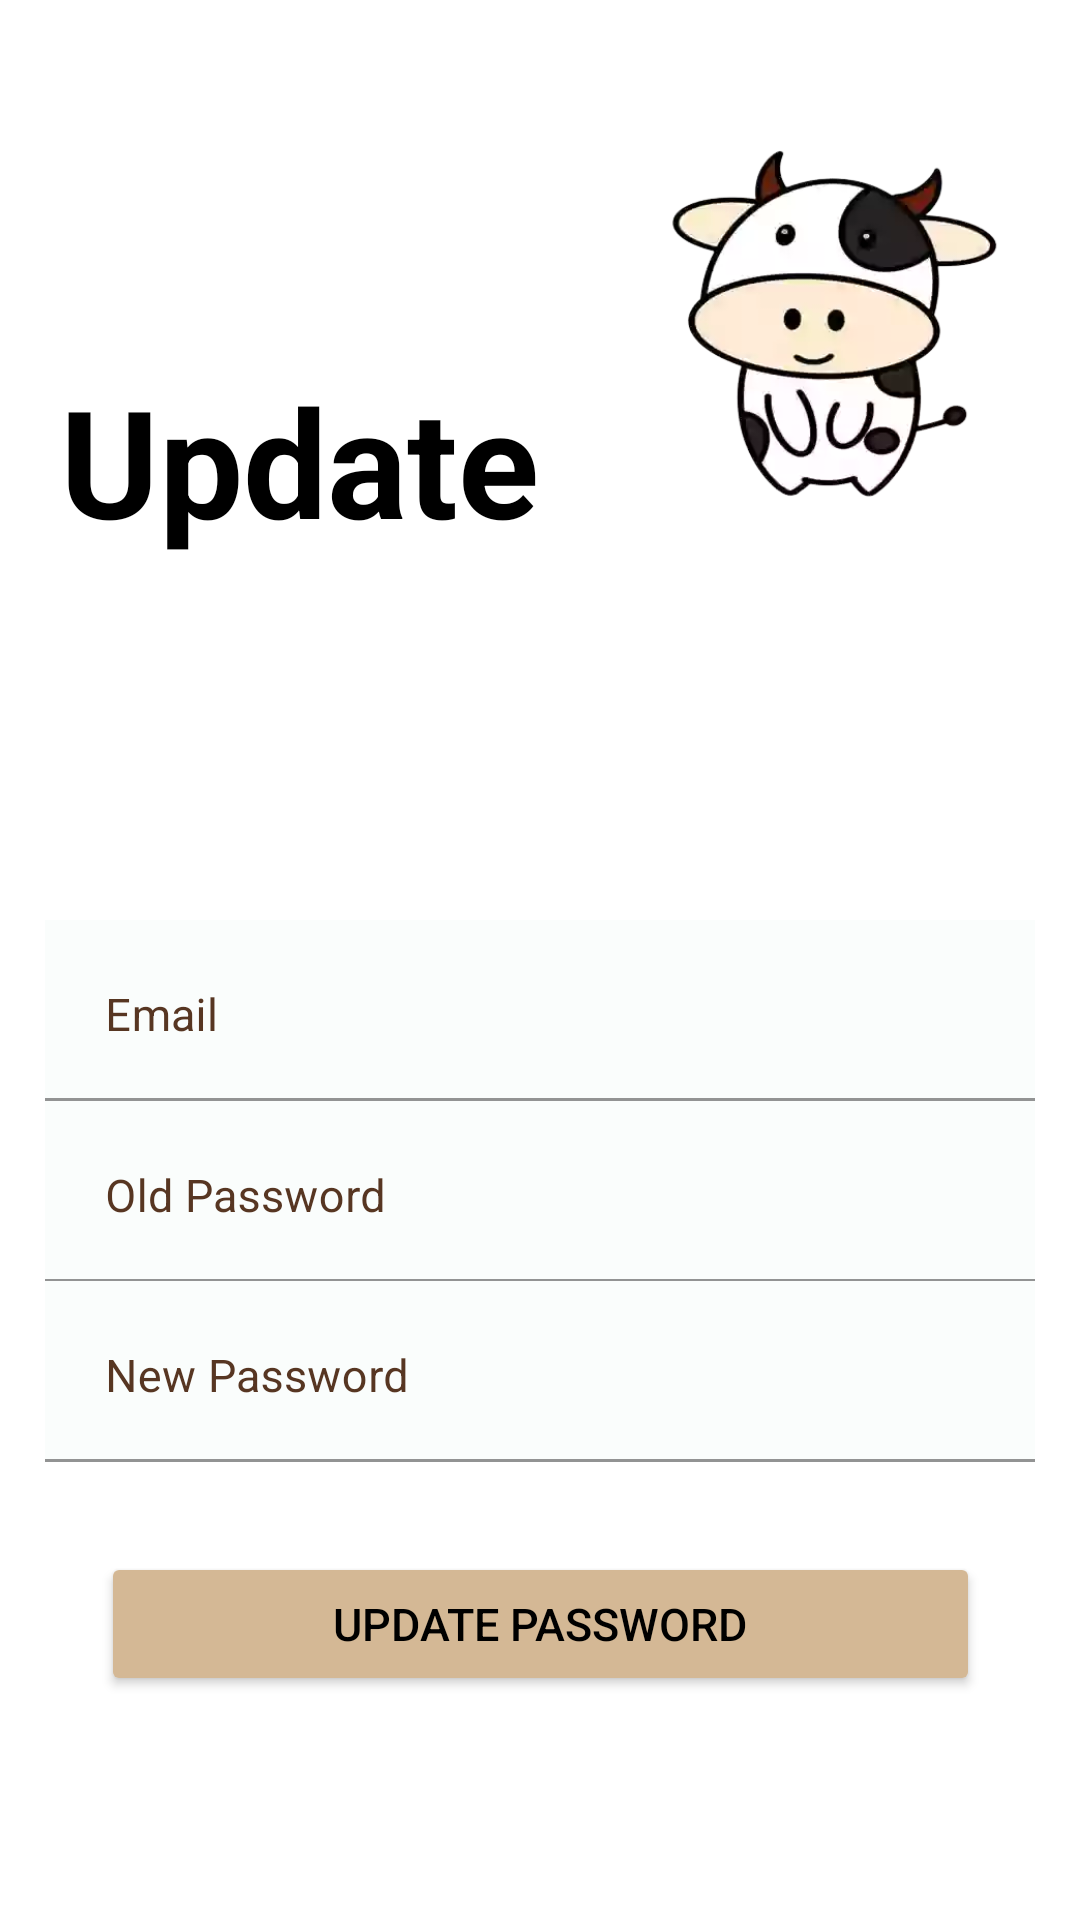

Android layout source for this screen:
<!-- AndroidManifest.xml: application theme Theme.MOOdy -->
<!-- res/layout/activity_update_password.xml -->
<?xml version="1.0" encoding="utf-8"?>
<androidx.constraintlayout.widget.ConstraintLayout xmlns:android="http://schemas.android.com/apk/res/android"
    xmlns:app="http://schemas.android.com/apk/res-auto"
    xmlns:tools="http://schemas.android.com/tools"
    android:layout_width="match_parent"
    android:layout_height="match_parent"
    tools:context=".UpdatePasswordActivity">
    
    <RelativeLayout
        android:id="@+id/login_header"
        android:layout_width="match_parent"
        android:layout_height="wrap_content"
        android:layout_marginLeft="20dp"
        android:layout_marginRight="20dp"
        android:layout_marginBottom="500dp"
        app:layout_constraintBottom_toTopOf="@id/layout_login_section"
        app:layout_constraintEnd_toEndOf="parent"
        app:layout_constraintStart_toStartOf="parent"
        app:layout_constraintTop_toTopOf="parent">

        <LinearLayout
            android:id="@+id/moody_heading"
            android:layout_width="match_parent"
            android:layout_height="wrap_content">

            <TextView
                android:id="@+id/moodytxt_heading"
                android:layout_width="wrap_content"
                android:layout_height="wrap_content"
                android:layout_marginLeft="0dp"
                android:layout_marginTop="120dp"
                android:layout_marginRight="0dp"
                android:text="Update"
                android:textColor="@color/black"
                android:textSize="50dp"
                android:textStyle="bold"></TextView>

            <ImageView
                android:id="@+id/moodyimg_heading"
                android:layout_width="match_parent"
                android:layout_height="match_parent"
                android:layout_marginLeft="40dp"
                android:layout_marginTop="30dp"
                android:adjustViewBounds="true"
                android:maxWidth="160dp"
                android:maxHeight="80dp"
                app:srcCompat="@drawable/signup_login_cow"></ImageView>
        </LinearLayout>
    </RelativeLayout>

    <ScrollView
        android:id="@+id/layout_login_section"
        android:layout_width="match_parent"
        android:layout_height="wrap_content"
        android:layout_marginTop="100dp"
        app:layout_constraintTop_toBottomOf="@id/login_header">

        <androidx.constraintlayout.widget.ConstraintLayout
            android:layout_width="match_parent"
            android:layout_height="match_parent"
            android:focusable="true"
            android:focusableInTouchMode="true">

            
            <com.google.android.material.textfield.TextInputLayout
                android:id="@+id/layout_email"
                android:layout_width="match_parent"
                android:layout_height="wrap_content"
                android:layout_marginLeft="15dp"
                android:layout_marginTop="20dp"
                android:layout_marginRight="15dp"
                android:hint="Email"
                android:textColorHint="@color/brown"
                app:layout_constraintEnd_toEndOf="parent"
                app:layout_constraintStart_toStartOf="parent"
                app:layout_constraintTop_toTopOf="parent"
                app:layout_constraintWidth_percent="0.8">

                <com.google.android.material.textfield.TextInputEditText
                    android:id="@+id/et_email"
                    android:layout_width="match_parent"
                    android:layout_height="wrap_content"
                    android:background="@color/beige"
                    android:gravity="left"
                    android:padding="20dp"
                    android:textColor="@color/black"
                    android:textColorHint="@color/brown"
                    android:textSize="15sp" />
            </com.google.android.material.textfield.TextInputLayout>

            
            <com.google.android.material.textfield.TextInputLayout
                android:id="@+id/layout_old_password"
                android:layout_width="match_parent"
                android:layout_height="wrap_content"
                android:layout_marginLeft="15dp"
                android:layout_marginTop="0dp"
                android:layout_marginRight="15dp"
                android:textColorHint="@color/brown"
                app:layout_constraintEnd_toEndOf="parent"
                app:layout_constraintStart_toStartOf="parent"
                app:layout_constraintTop_toBottomOf="@+id/layout_email"
                app:layout_constraintWidth_percent="0.8">

                <com.google.android.material.textfield.TextInputEditText
                    android:id="@+id/et_old_password"
                    android:hint="Old Password"
                    android:layout_width="match_parent"
                    android:layout_height="wrap_content"
                    android:background="@color/beige"
                    android:gravity="left"
                    android:inputType="textPassword"
                    android:padding="20dp"
                    android:textColor="@color/black"
                    android:textColorHint="@color/brown"
                    android:textSize="15sp" />
            </com.google.android.material.textfield.TextInputLayout>

            
            <com.google.android.material.textfield.TextInputLayout
                android:id="@+id/layout_new_password"
                android:layout_width="match_parent"
                android:layout_height="wrap_content"
                android:layout_marginLeft="15dp"
                android:layout_marginTop="60dp"
                android:layout_marginRight="15dp"
                android:textColorHint="@color/brown"
                app:layout_constraintEnd_toEndOf="parent"
                app:layout_constraintStart_toStartOf="parent"
                app:layout_constraintTop_toBottomOf="@+id/layout_email"
                app:layout_constraintWidth_percent="0.8">

                <com.google.android.material.textfield.TextInputEditText
                    android:id="@+id/et_new_password"
                    android:hint="New Password"
                    android:layout_width="match_parent"
                    android:layout_height="wrap_content"
                    android:background="@color/beige"
                    android:gravity="left"
                    android:inputType="textPassword"
                    android:padding="20dp"
                    android:textColor="@color/black"
                    android:textColorHint="@color/brown"
                    android:textSize="15sp" />
            </com.google.android.material.textfield.TextInputLayout>

            <Button
                android:id="@+id/update_password_button"
                android:layout_width="293dp"
                android:layout_height="48dp"
                android:layout_marginTop="30dp"
                android:backgroundTint="@color/button_background"
                android:elevation="2dp"
                android:text="Update Password"
                android:textAllCaps="true"
                android:textColor="@color/black"
                android:textSize="15sp"
                app:layout_constraintEnd_toEndOf="parent"
                app:layout_constraintStart_toStartOf="parent"
                app:layout_constraintTop_toBottomOf="@+id/layout_new_password"
                app:layout_constraintWidth_percent="0.5" />
        </androidx.constraintlayout.widget.ConstraintLayout>

    </ScrollView>


</androidx.constraintlayout.widget.ConstraintLayout>
<!-- resources referenced by this layout -->
<resources>
  <color name="beige">#FAFDFC</color>
  <color name="black">#FF000000</color>
  <color name="brown">#573622</color>
  <color name="button_background">#D4B895</color>
  <!-- drawable signup_login_cow: png bitmap (drawable-v24, 59740 bytes) -->
  <style name="Theme.MOOdy" parent="Theme.MaterialComponents.DayNight.DarkActionBar">
          
          <item name="colorPrimary">@color/brown</item>
          <item name="colorPrimaryVariant">@color/beige</item>
          <item name="colorOnPrimary">@color/black</item>
          
          <item name="colorSecondary">@color/teal_200</item>
          <item name="colorSecondaryVariant">@color/teal_700</item>
          <item name="colorOnSecondary">@color/black</item>
          
          <item name="android:statusBarColor" tools:targetApi="l">?attr/colorPrimaryVariant</item>
          
      </style>
  <color name="teal_200">#FF03DAC5</color>
  <color name="teal_700">#FF018786</color>
</resources>
